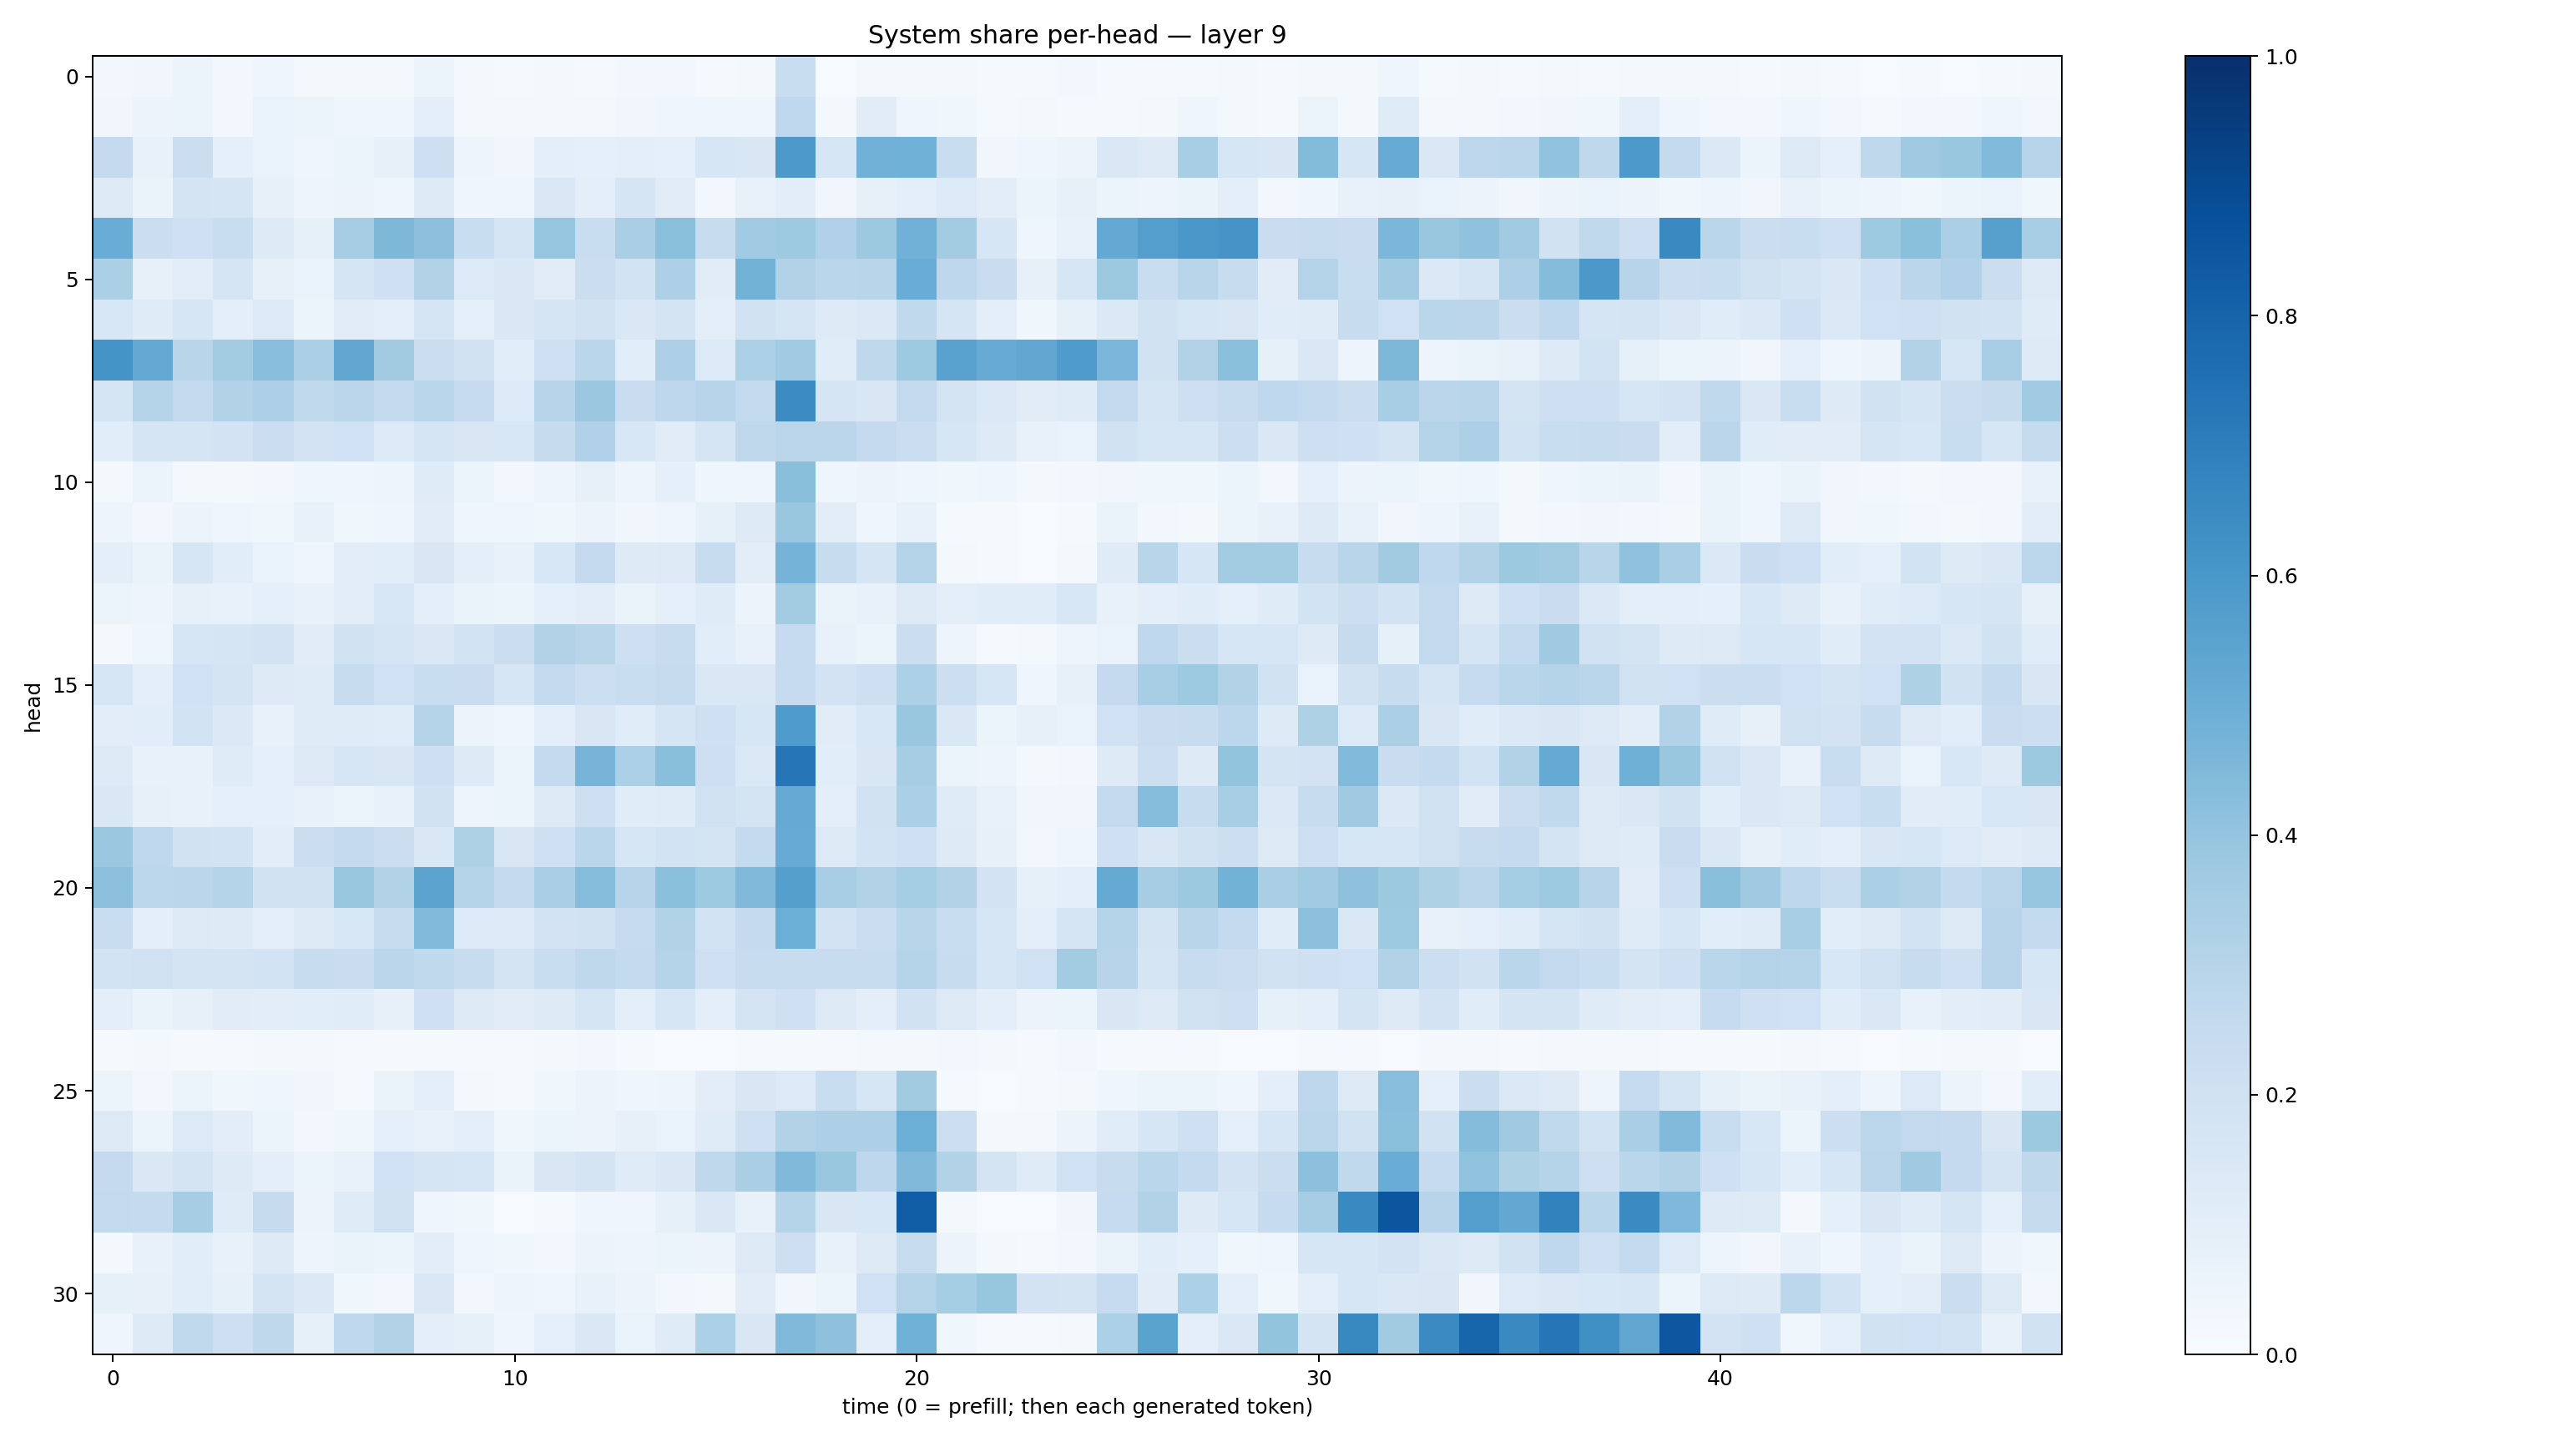

The file beside this chart, header and first rows:
0.030272242, 0.032497875, 0.0616232, 0.028704386, 0.043953996, 0.01939186, 0.019351548, 0.019706877, 0.052116647, 0.015880998, 0.013783881, 0.015858863, 0.010905778, 0.027949128, 0.025401479, 0.008534854, 0.01962331, 0.23306964, 0.00738418, 0.022069512, 0.02105936, 0.022626104, 0.015477766, 0.012735028
0.032, 0.05713, 0.06128, 0.02489, 0.0675, 0.05328, 0.04155, 0.04414, 0.09723, 0.01947, 0.0178, 0.01986, 0.02297, 0.03436, 0.03943, 0.03945, 0.04473, 0.2674, 0.01745, 0.1113, 0.04555, 0.03564, 0.01315, 0.01738
0.2535, 0.07748, 0.2235, 0.08967, 0.06987, 0.04279, 0.05293, 0.07866, 0.2145, 0.0482, 0.03205, 0.09722, 0.08979, 0.09914, 0.08706, 0.1571, 0.1491, 0.593, 0.1585, 0.4816, 0.4861, 0.2338, 0.03363, 0.04551
0.1295, 0.06257, 0.1753, 0.1665, 0.0813, 0.04819, 0.05637, 0.04496, 0.1248, 0.04548, 0.04662, 0.1442, 0.09962, 0.1692, 0.1102, 0.02784, 0.07321, 0.1026, 0.03336, 0.0818, 0.09991, 0.1338, 0.1016, 0.05959
0.5074, 0.2246, 0.21, 0.2326, 0.1238, 0.08517, 0.35, 0.4553, 0.4171, 0.2325, 0.1646, 0.3951, 0.2327, 0.3384, 0.4214, 0.2344, 0.3642, 0.3723, 0.3183, 0.3775, 0.4809, 0.3578, 0.1607, 0.04458
0.3341, 0.08198, 0.1039, 0.1642, 0.08152, 0.06975, 0.1663, 0.2052, 0.3108, 0.1333, 0.1447, 0.1103, 0.2196, 0.1855, 0.3248, 0.112, 0.4766, 0.3142, 0.2861, 0.2894, 0.5074, 0.2744, 0.2298, 0.07958
0.1547, 0.1201, 0.1593, 0.09871, 0.1336, 0.05916, 0.1113, 0.09477, 0.1709, 0.09161, 0.144, 0.1653, 0.1921, 0.1468, 0.1797, 0.1007, 0.1897, 0.1671, 0.1232, 0.1387, 0.2652, 0.1655, 0.09791, 0.03905
0.6133, 0.5225, 0.2899, 0.3567, 0.4284, 0.3335, 0.5304, 0.3619, 0.2225, 0.1991, 0.106, 0.2054, 0.2867, 0.1067, 0.3258, 0.1354, 0.3298, 0.3659, 0.1145, 0.2698, 0.3712, 0.5508, 0.509, 0.5328
0.1665, 0.3045, 0.2584, 0.3136, 0.325, 0.2621, 0.2815, 0.2541, 0.2868, 0.2497, 0.1362, 0.2946, 0.3817, 0.2277, 0.2768, 0.2951, 0.2557, 0.6462, 0.1658, 0.1498, 0.2586, 0.1759, 0.1406, 0.111
0.1075, 0.1681, 0.171, 0.1814, 0.2212, 0.1826, 0.2, 0.1336, 0.169, 0.1486, 0.1557, 0.2457, 0.3177, 0.1553, 0.1106, 0.1661, 0.2696, 0.2835, 0.2831, 0.2533, 0.2211, 0.1603, 0.125, 0.07549
0.01881, 0.05088, 0.01861, 0.02132, 0.02697, 0.04276, 0.04535, 0.04735, 0.1186, 0.05928, 0.02519, 0.04816, 0.08193, 0.04748, 0.08837, 0.04094, 0.04276, 0.4246, 0.04019, 0.05821, 0.04014, 0.03819, 0.04132, 0.0203
0.05065, 0.02901, 0.05611, 0.04251, 0.03697, 0.07338, 0.03628, 0.04023, 0.1127, 0.04078, 0.04141, 0.03536, 0.05767, 0.03292, 0.04138, 0.08582, 0.1292, 0.3882, 0.1041, 0.04562, 0.07778, 0.01261, 0.008325, 0.005458
0.09633, 0.06287, 0.1589, 0.1066, 0.06792, 0.04649, 0.1021, 0.106, 0.1521, 0.09645, 0.07749, 0.155, 0.2506, 0.1223, 0.1276, 0.2363, 0.1048, 0.4744, 0.2398, 0.1695, 0.3086, 0.01615, 0.01421, 0.005409
0.05207, 0.04842, 0.08143, 0.07032, 0.09191, 0.07809, 0.1038, 0.1547, 0.09986, 0.06432, 0.0624, 0.08671, 0.1024, 0.0642, 0.09197, 0.1188, 0.05612, 0.3572, 0.06615, 0.07295, 0.1267, 0.0944, 0.1142, 0.1162
0.0192, 0.04039, 0.1616, 0.1678, 0.1833, 0.1109, 0.1885, 0.1702, 0.1464, 0.1862, 0.226, 0.3096, 0.2916, 0.2119, 0.2385, 0.1081, 0.07424, 0.2469, 0.07613, 0.05295, 0.223, 0.04919, 0.01084, 0.02058
0.1613, 0.09737, 0.2001, 0.179, 0.1245, 0.1193, 0.2417, 0.2014, 0.2326, 0.2288, 0.1576, 0.2573, 0.2154, 0.2329, 0.2422, 0.1441, 0.1439, 0.2471, 0.1814, 0.2142, 0.3281, 0.2172, 0.1595, 0.04426
0.1045, 0.109, 0.1857, 0.1385, 0.07069, 0.118, 0.1197, 0.1163, 0.3024, 0.05722, 0.04465, 0.09957, 0.1505, 0.1161, 0.1682, 0.2054, 0.1622, 0.5829, 0.1109, 0.155, 0.3901, 0.1429, 0.06136, 0.07908
0.1264, 0.07735, 0.07616, 0.1195, 0.08992, 0.1274, 0.1593, 0.1504, 0.2143, 0.1234, 0.05939, 0.2541, 0.4699, 0.3299, 0.425, 0.2109, 0.1371, 0.727, 0.1064, 0.1485, 0.3491, 0.06188, 0.04693, 0.02047
0.1483, 0.08193, 0.07196, 0.0891, 0.08779, 0.07619, 0.05255, 0.07353, 0.194, 0.05014, 0.06173, 0.1322, 0.214, 0.1143, 0.1178, 0.1974, 0.178, 0.516, 0.09639, 0.1894, 0.3342, 0.1207, 0.07681, 0.03394
0.3815, 0.2661, 0.1904, 0.1867, 0.1038, 0.2244, 0.2553, 0.2236, 0.1412, 0.3239, 0.1498, 0.2107, 0.2884, 0.1612, 0.1837, 0.1785, 0.2556, 0.5102, 0.1318, 0.1861, 0.2063, 0.1222, 0.07903, 0.03041
0.4173, 0.2783, 0.2846, 0.2999, 0.1947, 0.1912, 0.3899, 0.3089, 0.5445, 0.2994, 0.2562, 0.3379, 0.4313, 0.293, 0.4198, 0.3712, 0.4479, 0.5625, 0.3462, 0.3113, 0.3531, 0.3142, 0.1811, 0.08222
0.2315, 0.09739, 0.1255, 0.1243, 0.09446, 0.1243, 0.1525, 0.2371, 0.4444, 0.1335, 0.1356, 0.1811, 0.1892, 0.2486, 0.3149, 0.1841, 0.2535, 0.4963, 0.1797, 0.2243, 0.292, 0.233, 0.1609, 0.1015
0.1874, 0.1976, 0.1741, 0.1738, 0.1851, 0.2415, 0.2287, 0.2828, 0.2634, 0.2358, 0.1728, 0.2307, 0.2705, 0.2551, 0.3019, 0.2062, 0.2372, 0.2387, 0.2353, 0.2416, 0.3027, 0.2402, 0.1604, 0.2005
0.09794, 0.06439, 0.07901, 0.11, 0.1038, 0.1068, 0.1142, 0.07815, 0.2032, 0.1258, 0.1104, 0.1231, 0.1669, 0.0976, 0.1612, 0.1004, 0.1796, 0.2046, 0.1324, 0.09854, 0.1936, 0.1291, 0.09387, 0.05764
0.01061, 0.02124, 0.008999, 0.01137, 0.01725, 0.02091, 0.008606, 0.01148, 0.01278, 0.009669, 0.008251, 0.01934, 0.02499, 0.0135, 0.006741, 0.006613, 0.01334, 0.01448, 0.01043, 0.01928, 0.02223, 0.0247, 0.01741, 0.009731
0.05388, 0.0295, 0.05311, 0.03774, 0.04023, 0.03158, 0.0134, 0.06615, 0.09905, 0.02294, 0.01345, 0.0377, 0.05541, 0.04077, 0.04838, 0.1037, 0.1489, 0.1336, 0.2316, 0.1633, 0.3599, 0.01503, 0.005911, 0.009527
0.1256, 0.05291, 0.1355, 0.1045, 0.05104, 0.02747, 0.03569, 0.08825, 0.07038, 0.09814, 0.03557, 0.06078, 0.05582, 0.08102, 0.06851, 0.1177, 0.2041, 0.3094, 0.3272, 0.3244, 0.4992, 0.2169, 0.01996, 0.01855
0.2523, 0.1451, 0.1738, 0.1243, 0.1008, 0.05209, 0.07804, 0.201, 0.1642, 0.1633, 0.06317, 0.1518, 0.1738, 0.1185, 0.1467, 0.2734, 0.336, 0.447, 0.3859, 0.2748, 0.446, 0.3127, 0.1727, 0.119
0.2611, 0.2566, 0.3509, 0.1182, 0.2439, 0.05483, 0.1178, 0.1959, 0.04324, 0.03758, 0.007511, 0.01493, 0.0468, 0.04483, 0.08347, 0.1408, 0.07636, 0.2997, 0.1507, 0.1538, 0.8253, 0.01974, 0.004919, 0.005018
0.02315, 0.07407, 0.1087, 0.07578, 0.1248, 0.04958, 0.06569, 0.06117, 0.1039, 0.04657, 0.0381, 0.02962, 0.05719, 0.04851, 0.06127, 0.05745, 0.1299, 0.2142, 0.07324, 0.1253, 0.2412, 0.057, 0.02154, 0.01389
0.08437, 0.08095, 0.1055, 0.08426, 0.1773, 0.1401, 0.03614, 0.02787, 0.1481, 0.02771, 0.04994, 0.04636, 0.07695, 0.05604, 0.02967, 0.01877, 0.113, 0.03193, 0.05439, 0.1997, 0.3067, 0.3545, 0.3936, 0.1801
0.03925, 0.1227, 0.2639, 0.2148, 0.2704, 0.08255, 0.2657, 0.3099, 0.1, 0.08464, 0.0392, 0.08849, 0.145, 0.06964, 0.1191, 0.3312, 0.1497, 0.4474, 0.413, 0.09816, 0.4853, 0.03671, 0.008594, 0.01093
